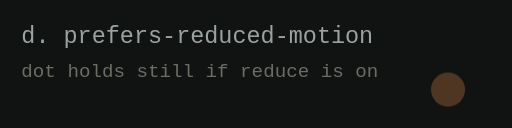
t = 0.00 s
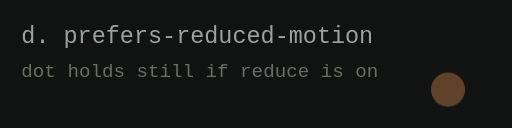
t = 0.38 s
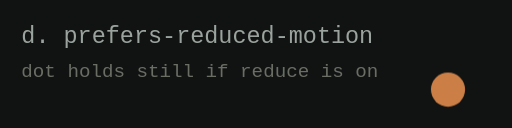
t = 1.13 s
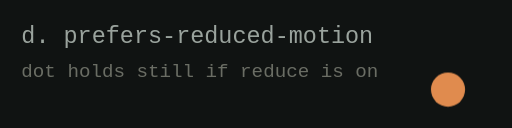
t = 1.50 s
t = 1.88 s: frame unchanged from t = 1.13 s, image omitted
t = 2.63 s: frame unchanged from t = 0.38 s, image omitted

The animated SVG that drew these frames (rendered in a browser with its animation timeline set to each time). Animation: 1 CSS @keyframes rule; one cycle of 3.00 s, repeats indefinitely.

<svg xmlns="http://www.w3.org/2000/svg" width="240" height="60" viewBox="0 0 240 60">
  <!-- probe:prefers-reduced-motion v1 -->
  <style>
    @keyframes kd-pulse { 0% { opacity: 0.3; } 50% { opacity: 1; } 100% { opacity: 0.3; } }
    .p { animation: kd-pulse 3s ease-in-out infinite; }
    @media (prefers-reduced-motion: reduce) { .p { animation: none; opacity: 1; } }
  </style>
  <rect width="240" height="60" fill="#101312"/>
  <text x="10" y="20" fill="#9aa39d" font-family="monospace" font-size="11">d. prefers-reduced-motion</text>
  <text x="10" y="36" fill="#6a6d64" font-family="monospace" font-size="9">dot holds still if reduce is on</text>
  <circle class="p" cx="210" cy="42" r="8" fill="#e08b4e"/>
</svg>
